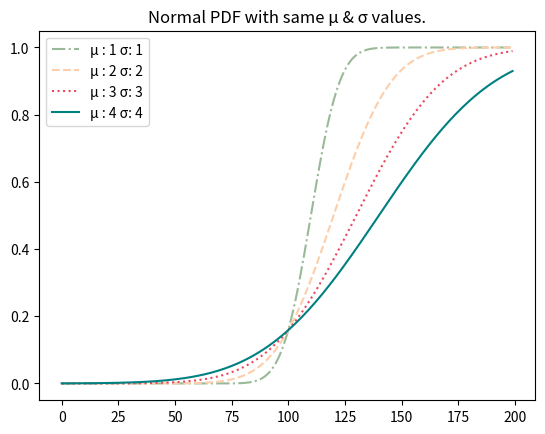

The script that saved this image:
import math
import matplotlib.pyplot as plt
def normal_cdf(x, mu = 0, sigma = 1):
    return (1 + math.erf((x - mu) / math.sqrt(2) / sigma)) / 2

def main():
    x = [z/10 for z in range(-100,100)]
    a, b, c, d = ([] for _ in range(4))
    for i in x:
        a.append(normal_cdf(i, 1, 1))
        b.append(normal_cdf(i, 2, 2))
        c.append(normal_cdf(i, 3, 3))
        d.append(normal_cdf(i, 4, 4))

    plt.plot(a,color='#99b998',linestyle = "dashdot")
    plt.plot(b,color='#fdceaa',linestyle = "dashed")
    plt.plot(c,color='#eb4960',linestyle = "dotted")
    plt.plot(d,color= 'teal' ,linestyle = "solid")
    plt.title("Normal PDF with same μ & σ values.")
    plt.legend(["μ : 1 σ: 1", "μ : 2 σ: 2", "μ : 3 σ: 3", "μ : 4 σ: 4"])
    
    plt.show()
    
if __name__ == "__main__":
    main()